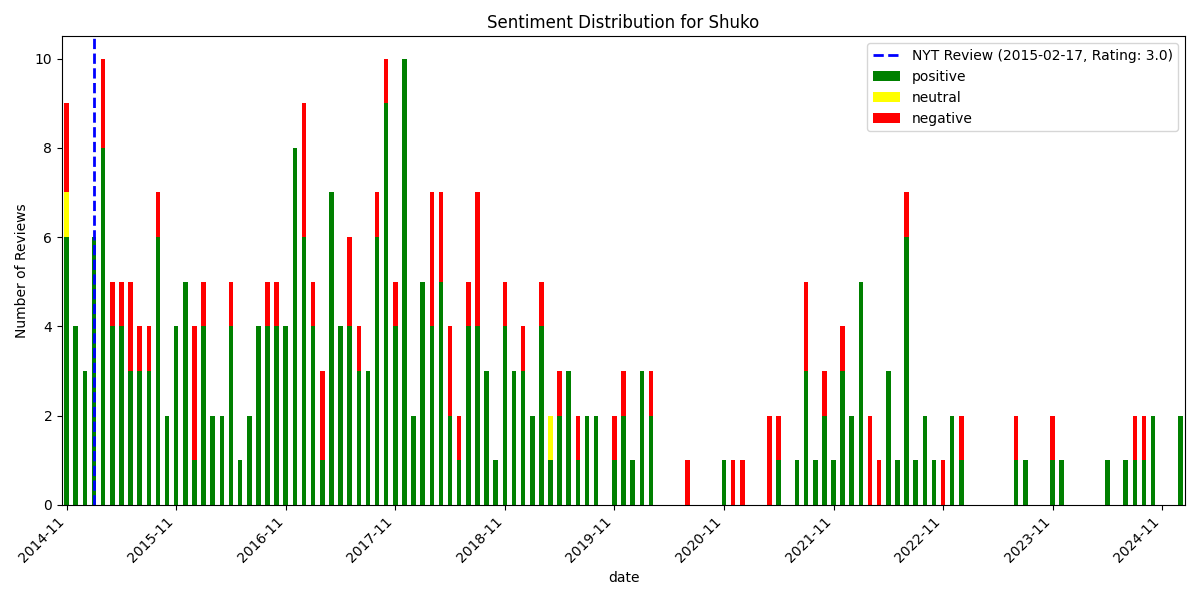

Values plotted in this chart, from the file beside it:
, date, rating, review_text, is_elite, useful_count, funny_count, cool_count, user_name, language, sentiment_scores, sentiment_compound, sentiment_pos, sentiment_neg, sentiment_neu, sentiment
349, 2014-11-16 03:28:41+00:00, 3, Pricey. Service was solid and we thoroug…, False, 1, 0, 0, Billy K., en, {'neg': 0.181, 'neu': 0.6, 'pos': 0.219,…, 0.0277, 0.219, 0.181, 0.6, neutral
348, 2014-11-22 00:06:19+00:00, 5, I love this place!! The ambience, the se…, False, 0, 0, 0, Madelein G., en, {'neg': 0.0, 'neu': 0.688, 'pos': 0.312,…, 0.9335, 0.312, 0.0, 0.688, positive
347, 2014-11-22 02:28:43+00:00, 3, "It's a world of difference between good…, False, 24, 5, 5, Mike A., en, {'neg': 0.123, 'neu': 0.774, 'pos': 0.10…, -0.9729, 0.103, 0.123, 0.774, negative
346, 2014-11-22 21:01:29+00:00, 2, Being big fans of Jimmy and Nick at Neta…, False, 11, 2, 2, Enrique A., en, {'neg': 0.138, 'neu': 0.733, 'pos': 0.12…, -0.8833, 0.129, 0.138, 0.733, negative
345, 2014-11-25 16:12:58+00:00, 5, I had a great time at Shuko, we sat at t…, False, 0, 0, 0, Daniel L., en, {'neg': 0.0, 'neu': 0.615, 'pos': 0.385,…, 0.9841, 0.385, 0.0, 0.615, positive
344, 2014-11-25 16:27:35+00:00, 5, I have been to Shuko twice, once at the …, False, 0, 0, 0, Steve P., en, {'neg': 0.0, 'neu': 0.868, 'pos': 0.132,…, 0.9537, 0.132, 0.0, 0.868, positive
343, 2014-11-25 20:09:11+00:00, 5, I was super excited on getting a reserva…, False, 1, 2, 1, Rog C., en, {'neg': 0.0, 'neu': 0.645, 'pos': 0.355,…, 0.9954, 0.355, 0.0, 0.645, positive
342, 2014-11-26 19:00:30+00:00, 5, One word....WOW!! From top notch chefs t…, False, 1, 0, 0, Tony R., en, {'neg': 0.0, 'neu': 0.669, 'pos': 0.331,…, 0.9863, 0.331, 0.0, 0.669, positive
341, 2014-11-27 00:41:45+00:00, 5, I think it was over 2 years ago when I f…, False, 5, 4, 3, Jeff S., en, {'neg': 0.038, 'neu': 0.714, 'pos': 0.24…, 0.9987, 0.247, 0.038, 0.714, positive
340, 2014-12-03 15:36:52+00:00, 4, 4 stars for the sushi bar ! For the kitc…, False, 1, 0, 1, Michael W., en, {'neg': 0.064, 'neu': 0.76, 'pos': 0.176…, 0.9779, 0.176, 0.064, 0.76, positive
339, 2014-12-08 02:18:58+00:00, 5, I've been twice and both meals were outs…, False, 1, 0, 0, Robert B., en, {'neg': 0.0, 'neu': 0.808, 'pos': 0.192,…, 0.9169, 0.192, 0.0, 0.808, positive
338, 2014-12-09 14:57:25+00:00, 5, The three of us had their $175 tasting m…, False, 1, 0, 0, Charles H., en, {'neg': 0.0, 'neu': 0.753, 'pos': 0.247,…, 0.9196, 0.247, 0.0, 0.753, positive
337, 2014-12-26 16:08:54+00:00, 5, Would be nice to keep it a secret .... b…, False, 2, 1, 3, S H., en, {'neg': 0.078, 'neu': 0.809, 'pos': 0.11…, 0.5563, 0.113, 0.078, 0.809, positive
336, 2015-01-02 23:32:46+00:00, 5, I had an excellent dinner this past Tues…, False, 0, 0, 0, Ellen O., en, {'neg': 0.0, 'neu': 0.749, 'pos': 0.251,…, 0.9969, 0.251, 0.0, 0.749, positive
335, 2015-01-22 03:24:45+00:00, 5, Exceptional omakase, and I'm a picky eat…, False, 0, 0, 1, Zuzzi E., en, {'neg': 0.043, 'neu': 0.707, 'pos': 0.25…, 0.9601, 0.25, 0.043, 0.707, positive
334, 2015-01-22 16:53:48+00:00, 5, I haven't had better sushi in NYC.  Phen…, False, 0, 0, 0, Jeffrey M., en, {'neg': 0.058, 'neu': 0.649, 'pos': 0.29…, 0.8955, 0.293, 0.058, 0.649, positive
333, 2015-02-02 19:17:31+00:00, 4, KenScale: 8.5/10??Shuko is a new omakase…, True, 2, 1, 2, Ken S., en, {'neg': 0.037, 'neu': 0.87, 'pos': 0.093…, 0.9333, 0.093, 0.037, 0.87, positive
332, 2015-02-04 14:58:48+00:00, 5, Omaske was simply divine. Although this …, False, 0, 0, 0, Alexander H., en, {'neg': 0.047, 'neu': 0.878, 'pos': 0.07…, 0.471, 0.075, 0.047, 0.878, positive
331, 2015-02-11 15:32:47+00:00, 5, Went last week.   Best sushi I've had in…, False, 0, 0, 0, C Y., en, {'neg': 0.061, 'neu': 0.81, 'pos': 0.13,…, 0.8435, 0.13, 0.061, 0.81, positive
330, 2015-02-22 23:30:34+00:00, 5, Amazing restaurant, would definitely com…, False, 1, 0, 2, Diana B., en, {'neg': 0.0, 'neu': 0.669, 'pos': 0.331,…, 0.9903, 0.331, 0.0, 0.669, positive
329, 2015-02-23 17:57:04+00:00, 2, Having made a reservation for a Saturday…, False, 18, 3, 1, L K., en, {'neg': 0.077, 'neu': 0.779, 'pos': 0.14…, 0.9952, 0.144, 0.077, 0.779, positive
328, 2015-02-28 15:34:50+00:00, 5, Had dinner at Shuko last night.  We were…, False, 1, 0, 0, C K., en, {'neg': 0.109, 'neu': 0.62, 'pos': 0.271…, 0.9902, 0.271, 0.109, 0.62, positive
327, 2015-03-02 03:13:22+00:00, 5, What a delight!  Shuko was a wonderful d…, False, 0, 0, 0, Esther M., en, {'neg': 0.0, 'neu': 0.696, 'pos': 0.304,…, 0.9668, 0.304, 0.0, 0.696, positive
326, 2015-03-03 01:34:38+00:00, 2, I just had dinner at Shuko, and, unfortu…, False, 8, 0, 0, Nazira L., en, {'neg': 0.161, 'neu': 0.706, 'pos': 0.13…, -0.6909, 0.133, 0.161, 0.706, negative
325, 2015-03-05 11:13:36+00:00, 1, I would not recommend this restaurant to…, False, 6, 5, 1, Joe A., en, {'neg': 0.155, 'neu': 0.812, 'pos': 0.03…, -0.9603, 0.033, 0.155, 0.812, negative
324, 2015-03-15 17:18:32+00:00, 5, I've recent rediscovered Shuko.  The sca…, False, 0, 0, 0, A C., en, {'neg': 0.056, 'neu': 0.662, 'pos': 0.28…, 0.9516, 0.282, 0.056, 0.662, positive
323, 2015-03-17 14:46:16+00:00, 2, I'm so sad to have to write about how di…, False, 6, 1, 0, laur r., en, {'neg': 0.08, 'neu': 0.775, 'pos': 0.145…, 0.996, 0.145, 0.08, 0.775, positive
322, 2015-03-18 14:27:31+00:00, 4, I partook in the $135 sushi omakase - a …, False, 4, 4, 4, Liz C., en, {'neg': 0.01, 'neu': 0.895, 'pos': 0.095…, 0.932, 0.095, 0.01, 0.895, positive
321, 2015-03-19 20:13:26+00:00, 4, The sushi omakase was top notch and defi…, True, 4, 3, 3, Bo B., en, {'neg': 0.0, 'neu': 0.838, 'pos': 0.162,…, 0.7964, 0.162, 0.0, 0.838, positive
320, 2015-03-21 03:12:15+00:00, 5, A fun, tasty, and pleasant experience. ?…, False, 1, 1, 1, Diane Z., en, {'neg': 0.014, 'neu': 0.592, 'pos': 0.39…, 0.9963, 0.394, 0.014, 0.592, positive
319, 2015-03-25 14:24:56+00:00, 5, Tuesday night dinner for 2 @ 8pm. ??We g…, False, 5, 2, 3, Julia Z., en, {'neg': 0.0, 'neu': 0.89, 'pos': 0.11, '…, 0.9629, 0.11, 0.0, 0.89, positive
318, 2015-03-31 00:13:08+00:00, 5, We'd heard many good things about Shuko,…, False, 8, 3, 3, Asuka N., en, {'neg': 0.042, 'neu': 0.708, 'pos': 0.24…, 0.9997, 0.249, 0.042, 0.708, positive
317, 2015-04-07 16:46:49+00:00, 3, the food and setting are five stars.  th…, False, 10, 3, 4, bruce r g., en, {'neg': 0.128, 'neu': 0.74, 'pos': 0.132…, -0.7865, 0.132, 0.128, 0.74, negative
316, 2015-04-10 13:21:39+00:00, 4, Not the best sushi I've ever had, but ve…, False, 0, 0, 0, Yoko M., en, {'neg': 0.016, 'neu': 0.542, 'pos': 0.44…, 0.9968, 0.443, 0.016, 0.542, positive
315, 2015-04-12 03:05:15+00:00, 5, Having eaten at Neta, I think the  chefs…, False, 0, 0, 0, Daniel C., en, {'neg': 0.061, 'neu': 0.798, 'pos': 0.14…, 0.8442, 0.141, 0.061, 0.798, positive
314, 2015-04-26 19:15:16+00:00, 5, This may be the best fish in NYC (with t…, False, 0, 0, 0, Keith D., en, {'neg': 0.0, 'neu': 0.812, 'pos': 0.188,…, 0.8126, 0.188, 0.0, 0.812, positive
313, 2015-04-27 01:25:20+00:00, 4, As close as it can get to a true five-st…, False, 0, 0, 0, Benjamin K., en, {'neg': 0.0, 'neu': 0.71, 'pos': 0.29, '…, 0.9708, 0.29, 0.0, 0.71, positive
312, 2015-05-01 17:51:41+00:00, 3, shuko.  i wanted to love you.  i wanted …, False, 2, 1, 1, Jeff F., en, {'neg': 0.089, 'neu': 0.75, 'pos': 0.162…, 0.9104, 0.162, 0.089, 0.75, positive
311, 2015-05-06 16:46:58+00:00, 5, The food at Shuko is incredible. Great, …, False, 0, 0, 0, Paulina M., en, {'neg': 0.0, 'neu': 0.614, 'pos': 0.386,…, 0.9217, 0.386, 0.0, 0.614, positive
310, 2015-05-14 03:07:16+00:00, 4, Shuko does a very good job. I dined alon…, True, 1, 0, 1, Alonzo A., en, {'neg': 0.127, 'neu': 0.741, 'pos': 0.13…, -0.2028, 0.132, 0.127, 0.741, negative
309, 2015-05-19 05:06:33+00:00, 5, After reading the bad reviews I'm please…, False, 0, 0, 0, Gaile G., en, {'neg': 0.067, 'neu': 0.622, 'pos': 0.31…, 0.9968, 0.311, 0.067, 0.622, positive
308, 2015-05-28 20:03:46+00:00, 5, My husband and I had our anniversary din…, False, 0, 0, 0, Ariel C., en, {'neg': 0.0, 'neu': 0.586, 'pos': 0.414,…, 0.9926, 0.414, 0.0, 0.586, positive
307, 2015-06-07 04:16:32+00:00, 1, the dinner was ok until this nick kim gu…, False, 10, 3, 1, William D., en, {'neg': 0.156, 'neu': 0.772, 'pos': 0.07…, -0.9842, 0.071, 0.156, 0.772, negative
306, 2015-06-07 14:12:22+00:00, 3, For the price point, I expected to be wo…, False, 3, 0, 0, John O., en, {'neg': 0.137, 'neu': 0.783, 'pos': 0.07…, -0.8797, 0.079, 0.137, 0.783, negative
305, 2015-06-13 02:13:52+00:00, 4, There is always something new occurring …, False, 0, 0, 0, Mmuraks M., en, {'neg': 0.03, 'neu': 0.763, 'pos': 0.207…, 0.9709, 0.207, 0.03, 0.763, positive
304, 2015-06-14 04:33:34+00:00, 3, The food is great but I'd say the atmosp…, False, 3, 3, 7, Carla Z., en, {'neg': 0.097, 'neu': 0.616, 'pos': 0.28…, 0.9959, 0.287, 0.097, 0.616, positive
303, 2015-06-15 01:40:31+00:00, 4, Had the kaiseki here a few weeks after t…, False, 0, 0, 0, Yeonmin S., en, {'neg': 0.0, 'neu': 0.606, 'pos': 0.394,…, 0.8316, 0.394, 0.0, 0.606, positive
302, 2015-07-02 02:17:47+00:00, 5, A fantastic meal. The first dishes take …, False, 0, 0, 0, Dan M., en, {'neg': 0.054, 'neu': 0.797, 'pos': 0.14…, 0.9215, 0.149, 0.054, 0.797, positive
301, 2015-07-21 12:56:25+00:00, 4, Must have walked past the place 3 times …, False, 1, 1, 2, Alyssa D., en, {'neg': 0.021, 'neu': 0.804, 'pos': 0.17…, 0.9911, 0.175, 0.021, 0.804, positive
300, 2015-07-22 04:19:24+00:00, 1, I'm generally not the type of person who…, False, 20, 10, 4, Larry G., en, {'neg': 0.069, 'neu': 0.866, 'pos': 0.06…, -0.7183, 0.065, 0.069, 0.866, negative
299, 2015-07-29 06:24:46+00:00, 5, It took me a while to find, but I'm glad…, False, 0, 0, 0, Ay H., en, {'neg': 0.064, 'neu': 0.551, 'pos': 0.38…, 0.9983, 0.385, 0.064, 0.551, positive
298, 2015-08-20 09:05:06+00:00, 2, Menu choice: Kaiseki??Food thoughts:?1- …, False, 0, 0, 0, Big B., en, {'neg': 0.097, 'neu': 0.739, 'pos': 0.16…, 0.9845, 0.164, 0.097, 0.739, positive
297, 2015-08-20 19:09:39+00:00, 5, I don't give 5 stars often, unless it wa…, False, 0, 0, 0, Hannah K., en, {'neg': 0.026, 'neu': 0.87, 'pos': 0.104…, 0.9541, 0.104, 0.026, 0.87, positive
296, 2015-08-21 00:47:01+00:00, 3, Was a bit disappointed with the food her…, False, 0, 1, 0, Constantine H., en, {'neg': 0.114, 'neu': 0.82, 'pos': 0.066…, -0.4767, 0.066, 0.114, 0.82, negative
295, 2015-08-24 17:33:03+00:00, 5, This meal was soooooo good. I've been wa…, False, 0, 0, 0, Aaron S., en, {'neg': 0.0, 'neu': 0.702, 'pos': 0.298,…, 0.9871, 0.298, 0.0, 0.702, positive
294, 2015-09-01 19:23:47+00:00, 5, Friend invited me to check out the new s…, False, 1, 0, 1, Adam X., en, {'neg': 0.009, 'neu': 0.833, 'pos': 0.15…, 0.958, 0.157, 0.009, 0.833, positive
293, 2015-09-05 17:00:23+00:00, 5, :: A foodgasmic sushi omakase with a twi…, False, 4, 2, 3, Katie L., en, {'neg': 0.011, 'neu': 0.841, 'pos': 0.14…, 0.9935, 0.149, 0.011, 0.841, positive
292, 2015-09-08 05:43:33+00:00, 3, We chose to do the kaiseki meal which wa…, False, 3, 0, 0, Rohenne L., en, {'neg': 0.062, 'neu': 0.705, 'pos': 0.23…, 0.9906, 0.233, 0.062, 0.705, positive
291, 2015-09-11 00:59:18+00:00, 5, The great thing about New York is that t…, False, 4, 2, 3, Michelle W., en, {'neg': 0.079, 'neu': 0.802, 'pos': 0.11…, 0.7734, 0.119, 0.079, 0.802, positive
290, 2015-09-15 19:01:45+00:00, 4, Kaiseki was SO MUCH food. I wish I had m…, False, 5, 2, 3, Kristina P., en, {'neg': 0.032, 'neu': 0.708, 'pos': 0.26…, 0.974, 0.26, 0.032, 0.708, positive
... 290 more rows
